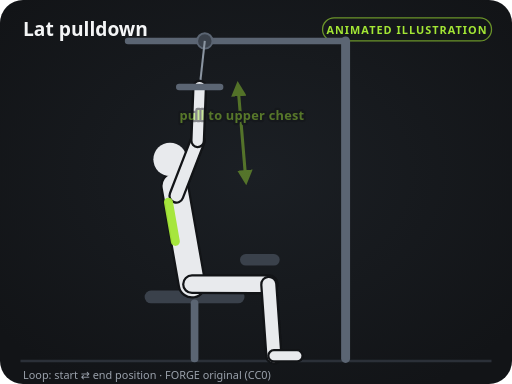
t = 0.00 s
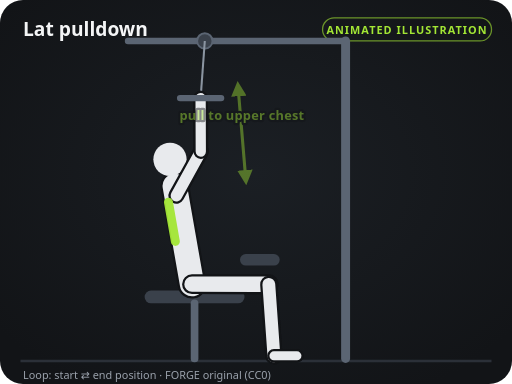
t = 0.40 s
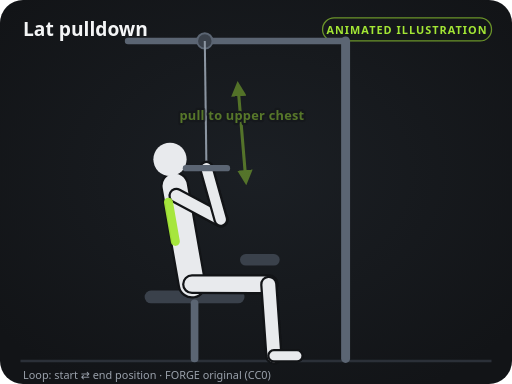
t = 1.20 s
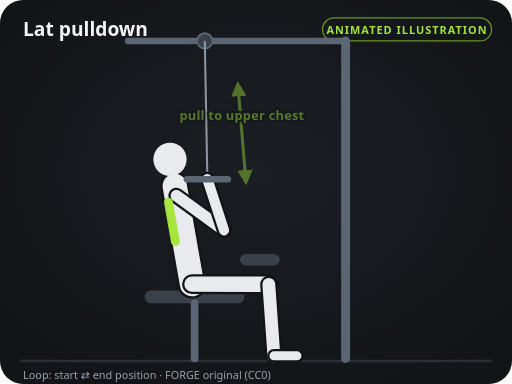
t = 1.60 s
t = 2.00 s: frame unchanged from t = 1.20 s, image omitted
t = 2.80 s: frame unchanged from t = 0.40 s, image omitted

The animated SVG that drew these frames (rendered in a browser with its animation timeline set to each time). Animation: 30 SMIL elements (animate=30); one cycle of 3.20 s, repeats indefinitely.

<svg xmlns="http://www.w3.org/2000/svg" viewBox="0 0 400 300" width="400" height="300" role="img" aria-labelledby="t d">
<title id="t">Lat pulldown — instructional illustration</title>
<desc id="d">Original FORGE diagram (CC0). Loops between the start and end positions.</desc>
<defs>
<marker id="ah" viewBox="0 0 10 10" refX="6" refY="5" markerWidth="5" markerHeight="5" orient="auto-start-reverse"><path d="M0,0 L10,5 L0,10 z" fill="#a3e635"/></marker>
<marker id="ahs" viewBox="0 0 10 10" refX="6" refY="5" markerWidth="5" markerHeight="5" orient="auto-start-reverse"><path d="M0,0 L10,5 L0,10 z" fill="#a3e635"/></marker>
<radialGradient id="glow" cx="50%" cy="45%" r="65%"><stop offset="0" stop-color="#1b1f24"/><stop offset="1" stop-color="#121417"/></radialGradient>
</defs>
<rect width="400" height="300" rx="18" fill="url(#glow)"/>
<line x1="16" y1="282" x2="384" y2="282" stroke="#2b3038" stroke-width="2"/>
<text x="18" y="28" fill="#f4f5f6" font-size="15" font-weight="700" font-family="system-ui, -apple-system, Segoe UI, Roboto, sans-serif">Lat pulldown</text>
<rect x="252" y="14" width="132" height="18" rx="9" fill="none" stroke="#a3e635" stroke-opacity="0.6"/>
<text x="318" y="26.5" fill="#a3e635" font-size="8.5" font-weight="700" text-anchor="middle" letter-spacing="0.8" font-family="system-ui, -apple-system, Segoe UI, Roboto, sans-serif">ANIMATED ILLUSTRATION</text>
<line x1="118" y1="232" x2="186" y2="232" stroke="#3a414b" stroke-width="10" stroke-linecap="round"></line><line x1="152" y1="237" x2="152" y2="280" stroke="#5b6573" stroke-width="6" stroke-linecap="round"></line><line x1="100" y1="32" x2="270" y2="32" stroke="#5b6573" stroke-width="5" stroke-linecap="round"></line><circle cx="160" cy="32" r="6" fill="#3a414b" stroke="#5b6573" stroke-width="1.5"></circle><line x1="160" y1="32" x2="156" y2="68" stroke="#8b95a1" stroke-width="1.6"><animate attributeName="x2" values="156;162;156" keyTimes="0;0.5;1" calcMode="spline" keySplines="0.45 0 0.55 1;0.45 0 0.55 1" dur="3.2s" repeatCount="indefinite"/><animate attributeName="y2" values="68;140;68" keyTimes="0;0.5;1" calcMode="spline" keySplines="0.45 0 0.55 1;0.45 0 0.55 1" dur="3.2s" repeatCount="indefinite"/></line><line x1="270" y1="32" x2="270" y2="280" stroke="#5b6573" stroke-width="7" stroke-linecap="round"></line><line x1="150" y1="222" x2="210" y2="222.1" stroke="#121417" stroke-width="15.5" stroke-linecap="round"></line><line x1="150" y1="222" x2="210" y2="222.1" stroke="#8f97a3" stroke-width="12" stroke-linecap="round"></line><line x1="210" y1="222.1" x2="214" y2="278" stroke="#121417" stroke-width="13.5" stroke-linecap="round"></line><line x1="210" y1="222.1" x2="214" y2="278" stroke="#8f97a3" stroke-width="10" stroke-linecap="round"></line><line x1="214" y1="278" x2="232" y2="278" stroke="#121417" stroke-width="10.5" stroke-linecap="round"></line><line x1="214" y1="278" x2="232" y2="278" stroke="#8f97a3" stroke-width="7" stroke-linecap="round"></line><line x1="137.8" y1="152.9" x2="154.4" y2="110" stroke="#121417" stroke-width="12.5" stroke-linecap="round"><animate attributeName="x2" values="154.4;175;154.4" keyTimes="0;0.5;1" calcMode="spline" keySplines="0.45 0 0.55 1;0.45 0 0.55 1" dur="3.2s" repeatCount="indefinite"/><animate attributeName="y2" values="110;179.9;110" keyTimes="0;0.5;1" calcMode="spline" keySplines="0.45 0 0.55 1;0.45 0 0.55 1" dur="3.2s" repeatCount="indefinite"/></line><line x1="137.8" y1="152.9" x2="154.4" y2="110" stroke="#8f97a3" stroke-width="9" stroke-linecap="round"><animate attributeName="x2" values="154.4;175;154.4" keyTimes="0;0.5;1" calcMode="spline" keySplines="0.45 0 0.55 1;0.45 0 0.55 1" dur="3.2s" repeatCount="indefinite"/><animate attributeName="y2" values="110;179.9;110" keyTimes="0;0.5;1" calcMode="spline" keySplines="0.45 0 0.55 1;0.45 0 0.55 1" dur="3.2s" repeatCount="indefinite"/></line><line x1="154.4" y1="110" x2="156" y2="68" stroke="#121417" stroke-width="11.5" stroke-linecap="round"><animate attributeName="x1" values="154.4;175;154.4" keyTimes="0;0.5;1" calcMode="spline" keySplines="0.45 0 0.55 1;0.45 0 0.55 1" dur="3.2s" repeatCount="indefinite"/><animate attributeName="y1" values="110;179.9;110" keyTimes="0;0.5;1" calcMode="spline" keySplines="0.45 0 0.55 1;0.45 0 0.55 1" dur="3.2s" repeatCount="indefinite"/><animate attributeName="x2" values="156;162;156" keyTimes="0;0.5;1" calcMode="spline" keySplines="0.45 0 0.55 1;0.45 0 0.55 1" dur="3.2s" repeatCount="indefinite"/><animate attributeName="y2" values="68;140;68" keyTimes="0;0.5;1" calcMode="spline" keySplines="0.45 0 0.55 1;0.45 0 0.55 1" dur="3.2s" repeatCount="indefinite"/></line><line x1="154.4" y1="110" x2="156" y2="68" stroke="#8f97a3" stroke-width="8" stroke-linecap="round"><animate attributeName="x1" values="154.4;175;154.4" keyTimes="0;0.5;1" calcMode="spline" keySplines="0.45 0 0.55 1;0.45 0 0.55 1" dur="3.2s" repeatCount="indefinite"/><animate attributeName="y1" values="110;179.9;110" keyTimes="0;0.5;1" calcMode="spline" keySplines="0.45 0 0.55 1;0.45 0 0.55 1" dur="3.2s" repeatCount="indefinite"/><animate attributeName="x2" values="156;162;156" keyTimes="0;0.5;1" calcMode="spline" keySplines="0.45 0 0.55 1;0.45 0 0.55 1" dur="3.2s" repeatCount="indefinite"/><animate attributeName="y2" values="68;140;68" keyTimes="0;0.5;1" calcMode="spline" keySplines="0.45 0 0.55 1;0.45 0 0.55 1" dur="3.2s" repeatCount="indefinite"/></line><line x1="150" y1="222" x2="136.5" y2="145.2" stroke="#121417" stroke-width="22.5" stroke-linecap="round"></line><line x1="150" y1="222" x2="136.5" y2="145.2" stroke="#e8eaed" stroke-width="19" stroke-linecap="round"></line><circle cx="132.8" cy="124.5" r="13" fill="#e8eaed"></circle><line x1="150" y1="222" x2="210" y2="222.1" stroke="#121417" stroke-width="15.5" stroke-linecap="round"></line><line x1="150" y1="222" x2="210" y2="222.1" stroke="#e8eaed" stroke-width="12" stroke-linecap="round"></line><line x1="210" y1="222.1" x2="214" y2="278" stroke="#121417" stroke-width="13.5" stroke-linecap="round"></line><line x1="210" y1="222.1" x2="214" y2="278" stroke="#e8eaed" stroke-width="10" stroke-linecap="round"></line><line x1="214" y1="278" x2="232" y2="278" stroke="#121417" stroke-width="10.5" stroke-linecap="round"></line><line x1="214" y1="278" x2="232" y2="278" stroke="#e8eaed" stroke-width="7" stroke-linecap="round"></line><line x1="137.8" y1="152.9" x2="154.4" y2="110" stroke="#121417" stroke-width="12.5" stroke-linecap="round"><animate attributeName="x2" values="154.4;175;154.4" keyTimes="0;0.5;1" calcMode="spline" keySplines="0.45 0 0.55 1;0.45 0 0.55 1" dur="3.2s" repeatCount="indefinite"/><animate attributeName="y2" values="110;179.9;110" keyTimes="0;0.5;1" calcMode="spline" keySplines="0.45 0 0.55 1;0.45 0 0.55 1" dur="3.2s" repeatCount="indefinite"/></line><line x1="137.8" y1="152.9" x2="154.4" y2="110" stroke="#e8eaed" stroke-width="9" stroke-linecap="round"><animate attributeName="x2" values="154.4;175;154.4" keyTimes="0;0.5;1" calcMode="spline" keySplines="0.45 0 0.55 1;0.45 0 0.55 1" dur="3.2s" repeatCount="indefinite"/><animate attributeName="y2" values="110;179.9;110" keyTimes="0;0.5;1" calcMode="spline" keySplines="0.45 0 0.55 1;0.45 0 0.55 1" dur="3.2s" repeatCount="indefinite"/></line><line x1="154.4" y1="110" x2="156" y2="68" stroke="#121417" stroke-width="11.5" stroke-linecap="round"><animate attributeName="x1" values="154.4;175;154.4" keyTimes="0;0.5;1" calcMode="spline" keySplines="0.45 0 0.55 1;0.45 0 0.55 1" dur="3.2s" repeatCount="indefinite"/><animate attributeName="y1" values="110;179.9;110" keyTimes="0;0.5;1" calcMode="spline" keySplines="0.45 0 0.55 1;0.45 0 0.55 1" dur="3.2s" repeatCount="indefinite"/><animate attributeName="x2" values="156;162;156" keyTimes="0;0.5;1" calcMode="spline" keySplines="0.45 0 0.55 1;0.45 0 0.55 1" dur="3.2s" repeatCount="indefinite"/><animate attributeName="y2" values="68;140;68" keyTimes="0;0.5;1" calcMode="spline" keySplines="0.45 0 0.55 1;0.45 0 0.55 1" dur="3.2s" repeatCount="indefinite"/></line><line x1="154.4" y1="110" x2="156" y2="68" stroke="#e8eaed" stroke-width="8" stroke-linecap="round"><animate attributeName="x1" values="154.4;175;154.4" keyTimes="0;0.5;1" calcMode="spline" keySplines="0.45 0 0.55 1;0.45 0 0.55 1" dur="3.2s" repeatCount="indefinite"/><animate attributeName="y1" values="110;179.9;110" keyTimes="0;0.5;1" calcMode="spline" keySplines="0.45 0 0.55 1;0.45 0 0.55 1" dur="3.2s" repeatCount="indefinite"/><animate attributeName="x2" values="156;162;156" keyTimes="0;0.5;1" calcMode="spline" keySplines="0.45 0 0.55 1;0.45 0 0.55 1" dur="3.2s" repeatCount="indefinite"/><animate attributeName="y2" values="68;140;68" keyTimes="0;0.5;1" calcMode="spline" keySplines="0.45 0 0.55 1;0.45 0 0.55 1" dur="3.2s" repeatCount="indefinite"/></line><line x1="137" y1="188.6" x2="131.6" y2="157.9" stroke="#a3e635" stroke-width="7" stroke-linecap="round" opacity="0.95"></line><line x1="140" y1="68" x2="172" y2="68" stroke="#5b6573" stroke-width="5" stroke-linecap="round"><animate attributeName="x1" values="140;146;140" keyTimes="0;0.5;1" calcMode="spline" keySplines="0.45 0 0.55 1;0.45 0 0.55 1" dur="3.2s" repeatCount="indefinite"/><animate attributeName="y1" values="68;140;68" keyTimes="0;0.5;1" calcMode="spline" keySplines="0.45 0 0.55 1;0.45 0 0.55 1" dur="3.2s" repeatCount="indefinite"/><animate attributeName="x2" values="172;178;172" keyTimes="0;0.5;1" calcMode="spline" keySplines="0.45 0 0.55 1;0.45 0 0.55 1" dur="3.2s" repeatCount="indefinite"/><animate attributeName="y2" values="68;140;68" keyTimes="0;0.5;1" calcMode="spline" keySplines="0.45 0 0.55 1;0.45 0 0.55 1" dur="3.2s" repeatCount="indefinite"/></line><line x1="192" y1="203" x2="214" y2="203" stroke="#3a414b" stroke-width="9" stroke-linecap="round"></line><g opacity="0.45"><path d="M186,68 Q189,104 192,140" fill="none" stroke="#a3e635" stroke-width="2.4" stroke-linecap="round" marker-end="url(#ah)" marker-start="url(#ahs)" opacity="0.95"/><text x="189" y="94" fill="#a3e635" font-size="10" font-weight="600" text-anchor="middle" font-family="system-ui, -apple-system, Segoe UI, Roboto, sans-serif" letter-spacing="0.2" stroke="#121417" stroke-width="3.5" paint-order="stroke" stroke-linejoin="round">pull to upper chest</text></g>
<text x="18" y="296" fill="#9aa1ab" font-size="8.5" font-family="system-ui, -apple-system, Segoe UI, Roboto, sans-serif">Loop: start ⇄ end position · FORGE original (CC0)</text>
</svg>
